The GitHub repository upputurisrilaxmi-ui/Project_ML contains a labelled image folder "cnn_dataset" with 2 categories: crop, weed. Examples follow, each with its label.

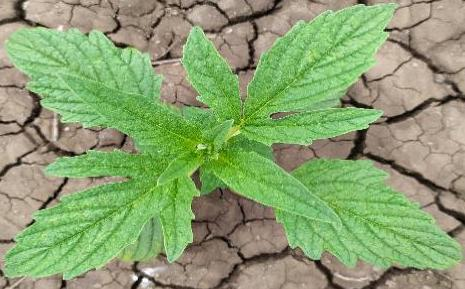
Label: crop

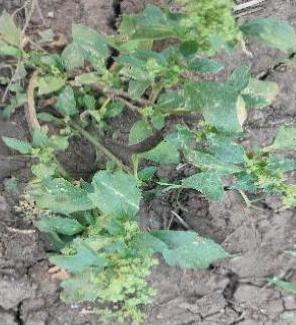
Label: weed

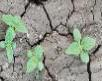
Label: crop

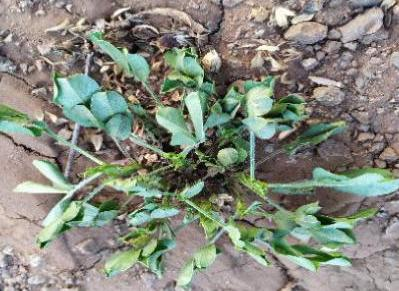
Label: weed

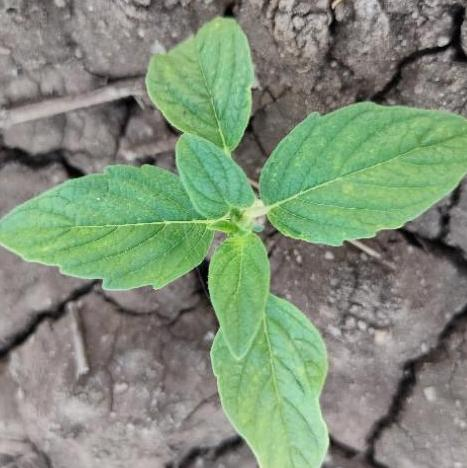
Label: crop

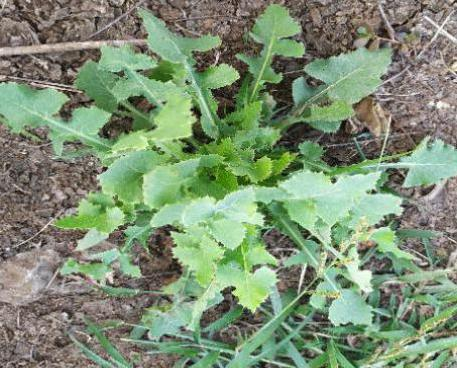
Label: weed
